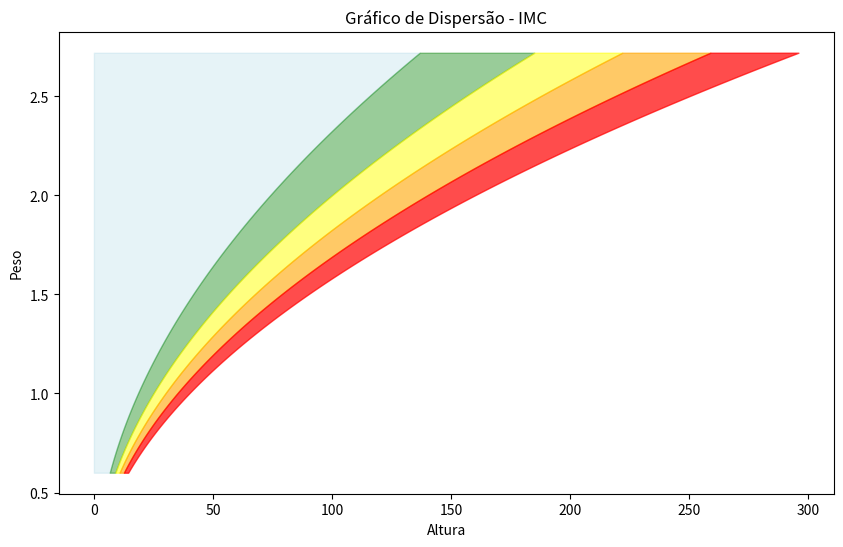

Recreate this plot in Python. (Note: this script raises an exception after producing the figure.)
"""
Algoritmo simples em Python para classificação de IMC e associação com potenciais
riscos à saúde. Desenvolvido para aplicar conceitos de lógica de programação e 
estruturas condicionais 
"""

# /// script
# dependencies = [
#     "numpy",
#     "matplotlib",
# ]
# ///


import numpy as np 
import matplotlib.pyplot as pyplot


pyplot.figure(figsize=(10,6))
pyplot.title("Gráfico de Dispersão - IMC")
pyplot.xlabel("Altura")
pyplot.ylabel("Peso")

#eixo x
alturas = np.linspace(0.60, 2.72, 100)

#eixo y
baixo_peso  = 18.5 * (alturas ** 2)
peso_normal = 25 * (alturas ** 2)
sobrepeso   = 30 * (alturas ** 2)
obesidade_1 = 35 * (alturas ** 2)
obesidade_2 = 40 * (alturas ** 2)

pyplot.fill_betweenx(alturas, 0, baixo_peso, color="lightblue", alpha=0.3, label="Abaixo do Peso")
pyplot.fill_betweenx(alturas, baixo_peso, peso_normal, color="green", alpha=0.4, label="Peso Normal")
pyplot.fill_betweenx(alturas, peso_normal, sobrepeso, color="yellow", alpha=0.5, label="Sobrepeso")
pyplot.fill_betweenx(alturas, sobrepeso, obesidade_1, color="orange", alpha=0.6, label="Obesidade Grau I")
pyplot.fill_betweenx(alturas, obesidade_1, obesidade_2, color="red", alpha=0.7, label="Obesidade Grau II")


peso = input("Informe seu Peso (kg): ") 
altura = input("Informe sua Altura em (Ex: 1.70): ")

peso = float(peso)
altura = float(altura)

pyplot.scatter(peso, altura, color="red", marker="o", s=100, zorder=5, label="Vc esta aqui")

pyplot.ylim(min(alturas), max(alturas))
pyplot.xlim(min(baixo_peso), max(obesidade_2))

pyplot.show()

print("Índice de Massa Corporal (IMC)\n")


imc = peso / (altura ** 2)

print("\nSeu IMC é:", int(imc))

if imc < 18.5:
    print("|Baixo peso| Fadiga, estresse, perda de cabelo")
elif 18.5 <= imc < 25: 
    print("|Peso normal| Menor risco de doenças")
elif 25 <= imc < 30: 
    print("|Sobrepeso| Fadiga, má circulação, varizes")
elif 30 <= imc < 35: 
    print("|Obesidade Grau I| Diabetes, infarto, angina")
elif 35 <= imc < 40: 
    print("|Obesidade Grau II| Apneia do sono, falta de ar")
else:
    print("|Obesidade Grau III| Refluxo, infarto, AVC, dificuldades de locomoção")
